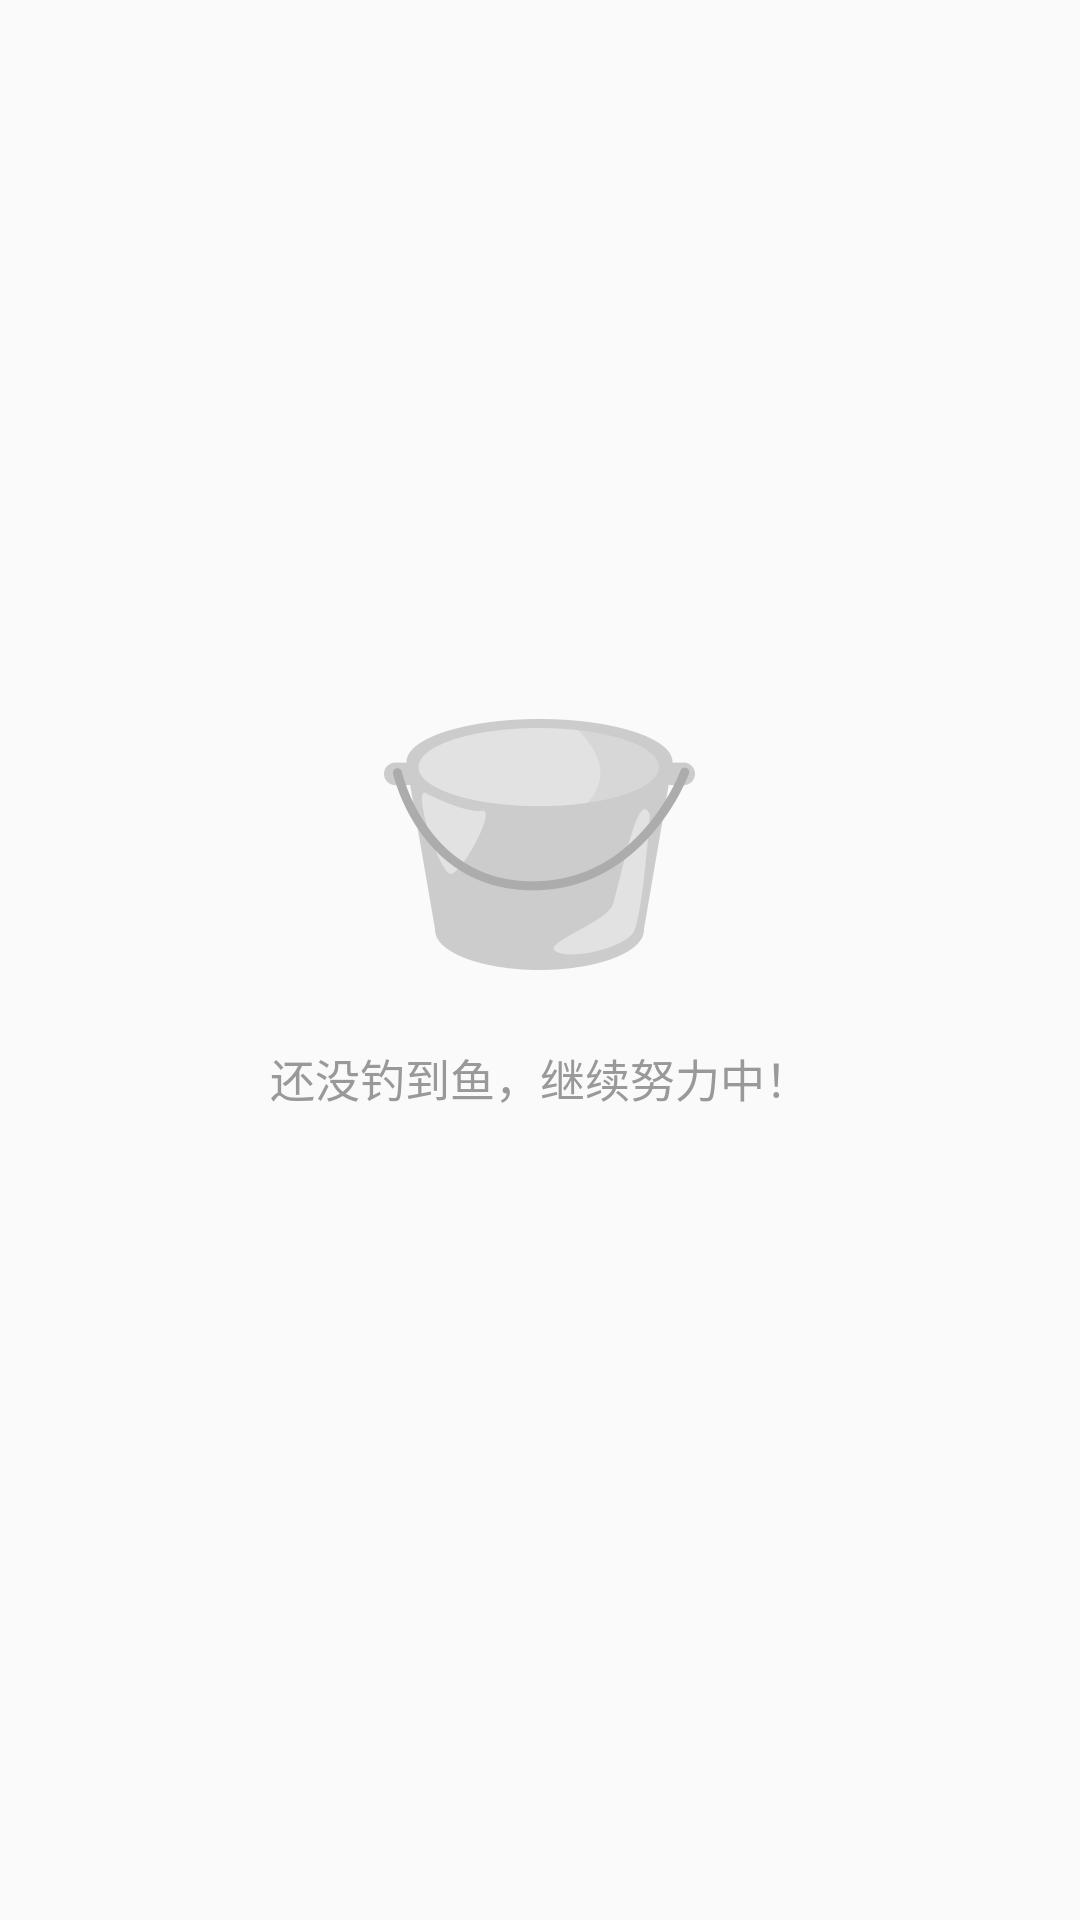

Layout XML and referenced resources for this Android screen:
<!-- AndroidManifest.xml: application theme AppTheme -->
<!-- res/layout/empty_homepage_layout.xml -->
<?xml version="1.0" encoding="utf-8"?>
<RelativeLayout xmlns:android="http://schemas.android.com/apk/res/android"
    android:layout_width="match_parent"
    android:layout_height="match_parent"
    android:gravity="center"
    >

    <LinearLayout
        android:layout_width="wrap_content"
        android:layout_height="wrap_content"
        android:gravity="center"
        android:orientation="vertical">

        <ImageView
            android:id="@+id/iv_state"
            android:layout_width="wrap_content"
            android:layout_height="wrap_content"
            android:layout_centerInParent="true"
            android:layout_marginBottom="25dp"
            android:clickable="true"
            android:scaleType="fitXY"
            android:src="@drawable/my_nofish" />

        <TextView
            android:id="@+id/tv_no_record"
            android:layout_width="wrap_content"
            android:layout_height="wrap_content"
            android:layout_below="@+id/iv_state"
            android:layout_centerHorizontal="true"
            android:layout_marginBottom="30dp"
            android:clickable="true"
            android:text="还没钓到鱼，继续努力中！"
            android:textColor="@color/font_gray"
            android:textSize="15sp" />

    </LinearLayout>

</RelativeLayout>
<!-- resources referenced by this layout -->
<resources>
  <color name="font_gray">#999999</color>
  <!-- drawable my_nofish: png bitmap (drawable-xxhdpi, 12118 bytes) -->
  <style name="AppTheme" parent="Theme.AppCompat.Light.NoActionBar">
          
          
          <item name="backgroundTint">@null</item>
          <item name="android:windowNoTitle">true</item> 
          
          
          <item name="android:textColor">@color/color333333</item>
  
      </style>
  <color name="color333333">#333333</color>
</resources>
